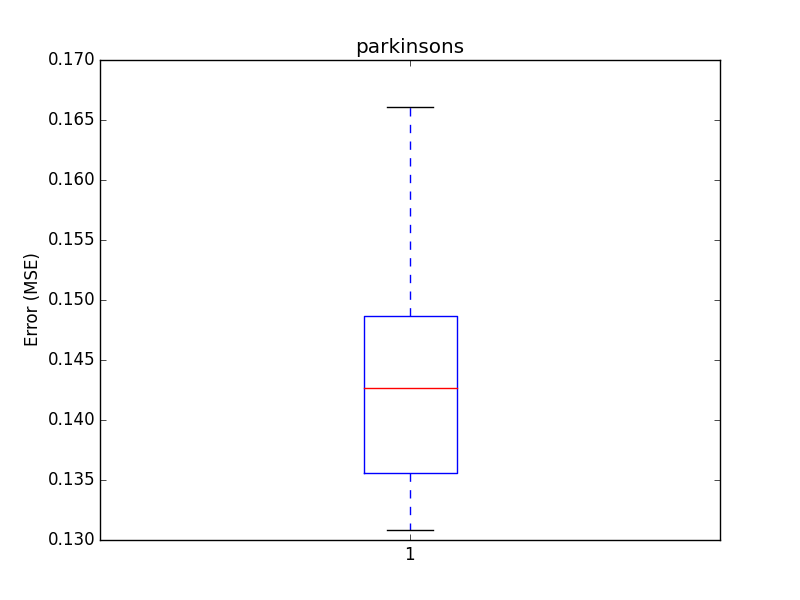

Values plotted in this chart, from the file beside it:
, avg_test_err, avg_train_err, conv_test_err, conv_train_err, std_test_err, std_train_err
0, 0.1438, 0.1089, 0.5, 0.4, 0.01034, 0.02604
